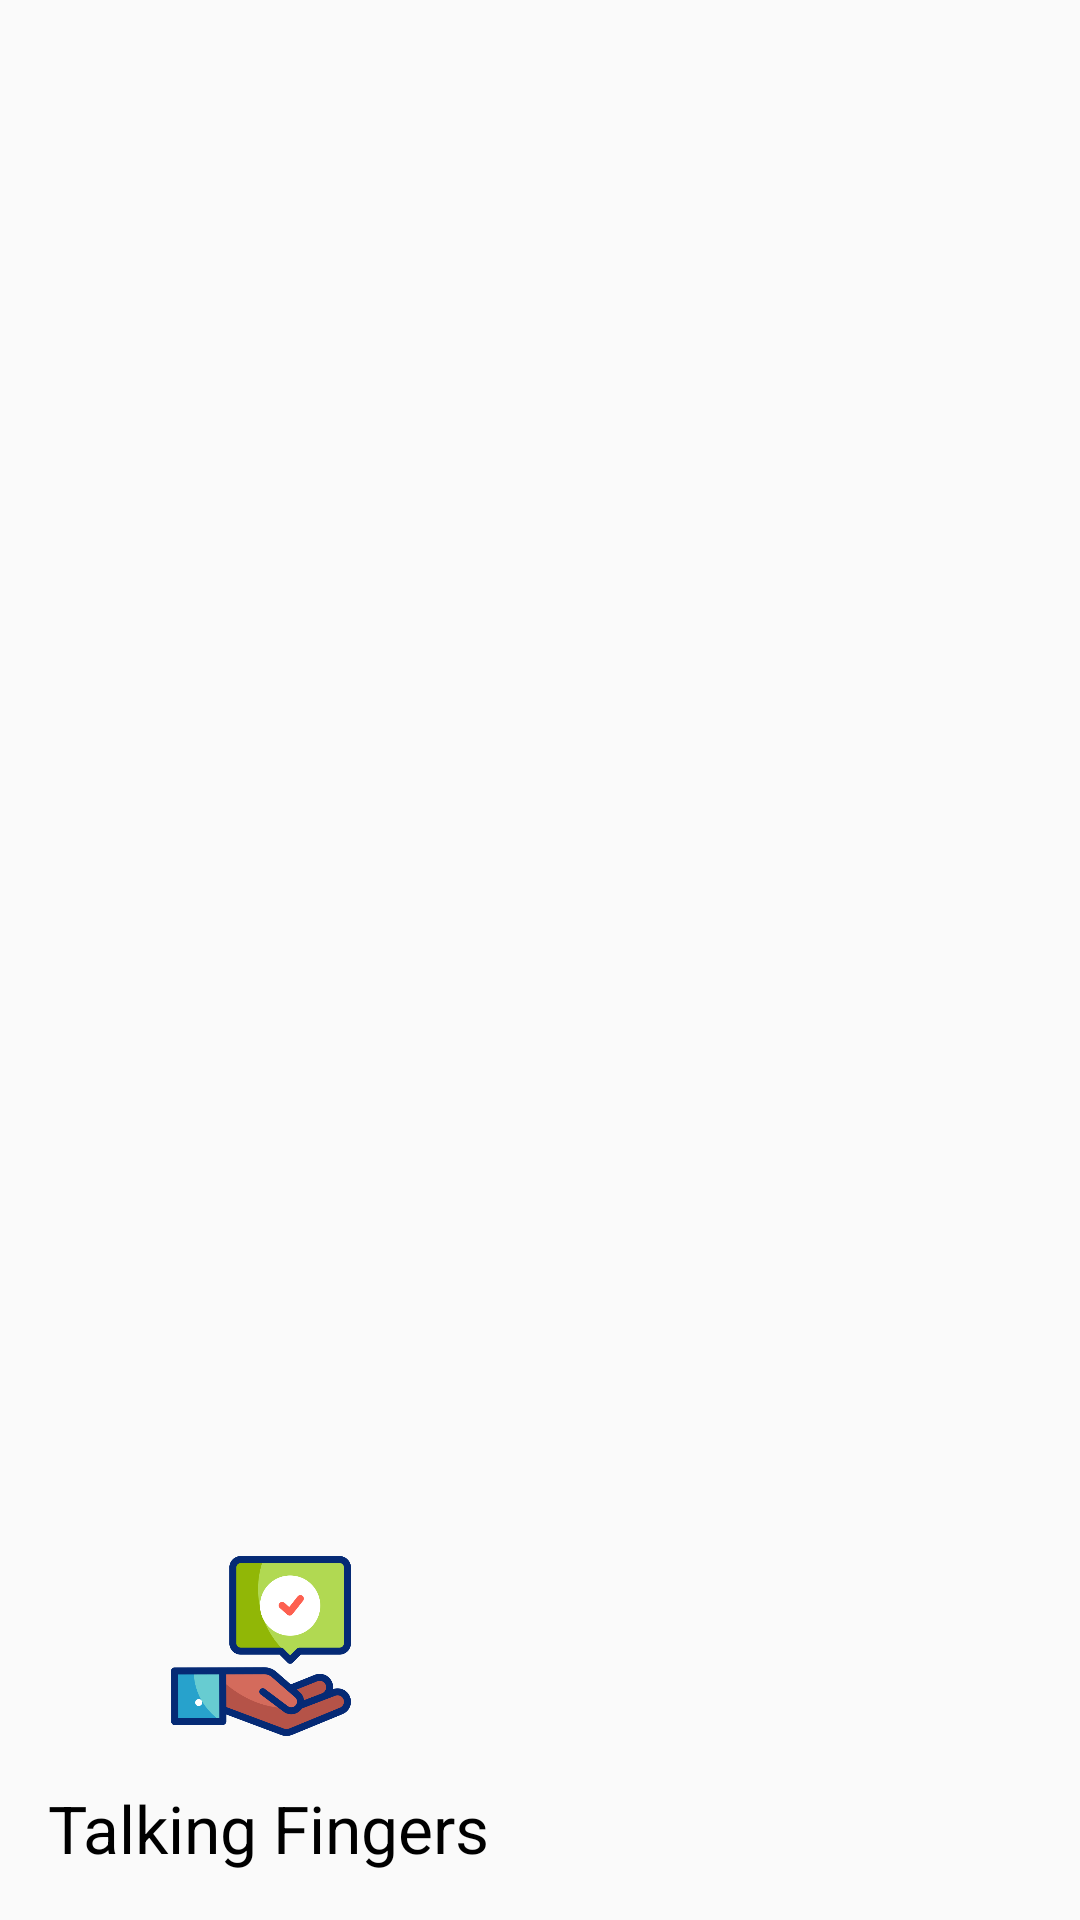

Write the Android layout XML for this screen, with the resource values it uses.
<!-- AndroidManifest.xml: application theme Theme.AppCompat.Light.NoActionBar -->
<!-- res/layout/nav_header.xml -->
<?xml version="1.0" encoding="utf-8"?>
<LinearLayout xmlns:android="http://schemas.android.com/apk/res/android"
    android:layout_width="match_parent"
    android:layout_height="160dp"

    android:gravity="bottom"
    android:orientation="vertical"
    android:padding="16dp"
    android:theme="@style/ThemeOverlay.AppCompat.Dark">

    <ImageView
        android:layout_width="142dp"
        android:layout_height="76dp"
        android:paddingTop="@dimen/nav_header_vertical_spacing"
        android:src="@drawable/ic_logo" />

    <TextView
        android:layout_width="367dp"
        android:layout_height="wrap_content"
        android:paddingTop="@dimen/nav_header_vertical_spacing"
        android:text="Talking Fingers"
        android:textAppearance="@style/TextAppearance.AppCompat.Body1"
        android:textColor="@color/black"

        android:textSize="22dp" />

</LinearLayout>
<!-- resources referenced by this layout -->
<resources>
  <dimen name="nav_header_vertical_spacing">16dp</dimen>
  <!-- drawable ic_logo: png bitmap (drawable, 27978 bytes) -->
  <!-- not gathered from this repository: default colours our renderer supplied (Android Studio template values) -->
  <color name="black">#FF000000</color>
</resources>
